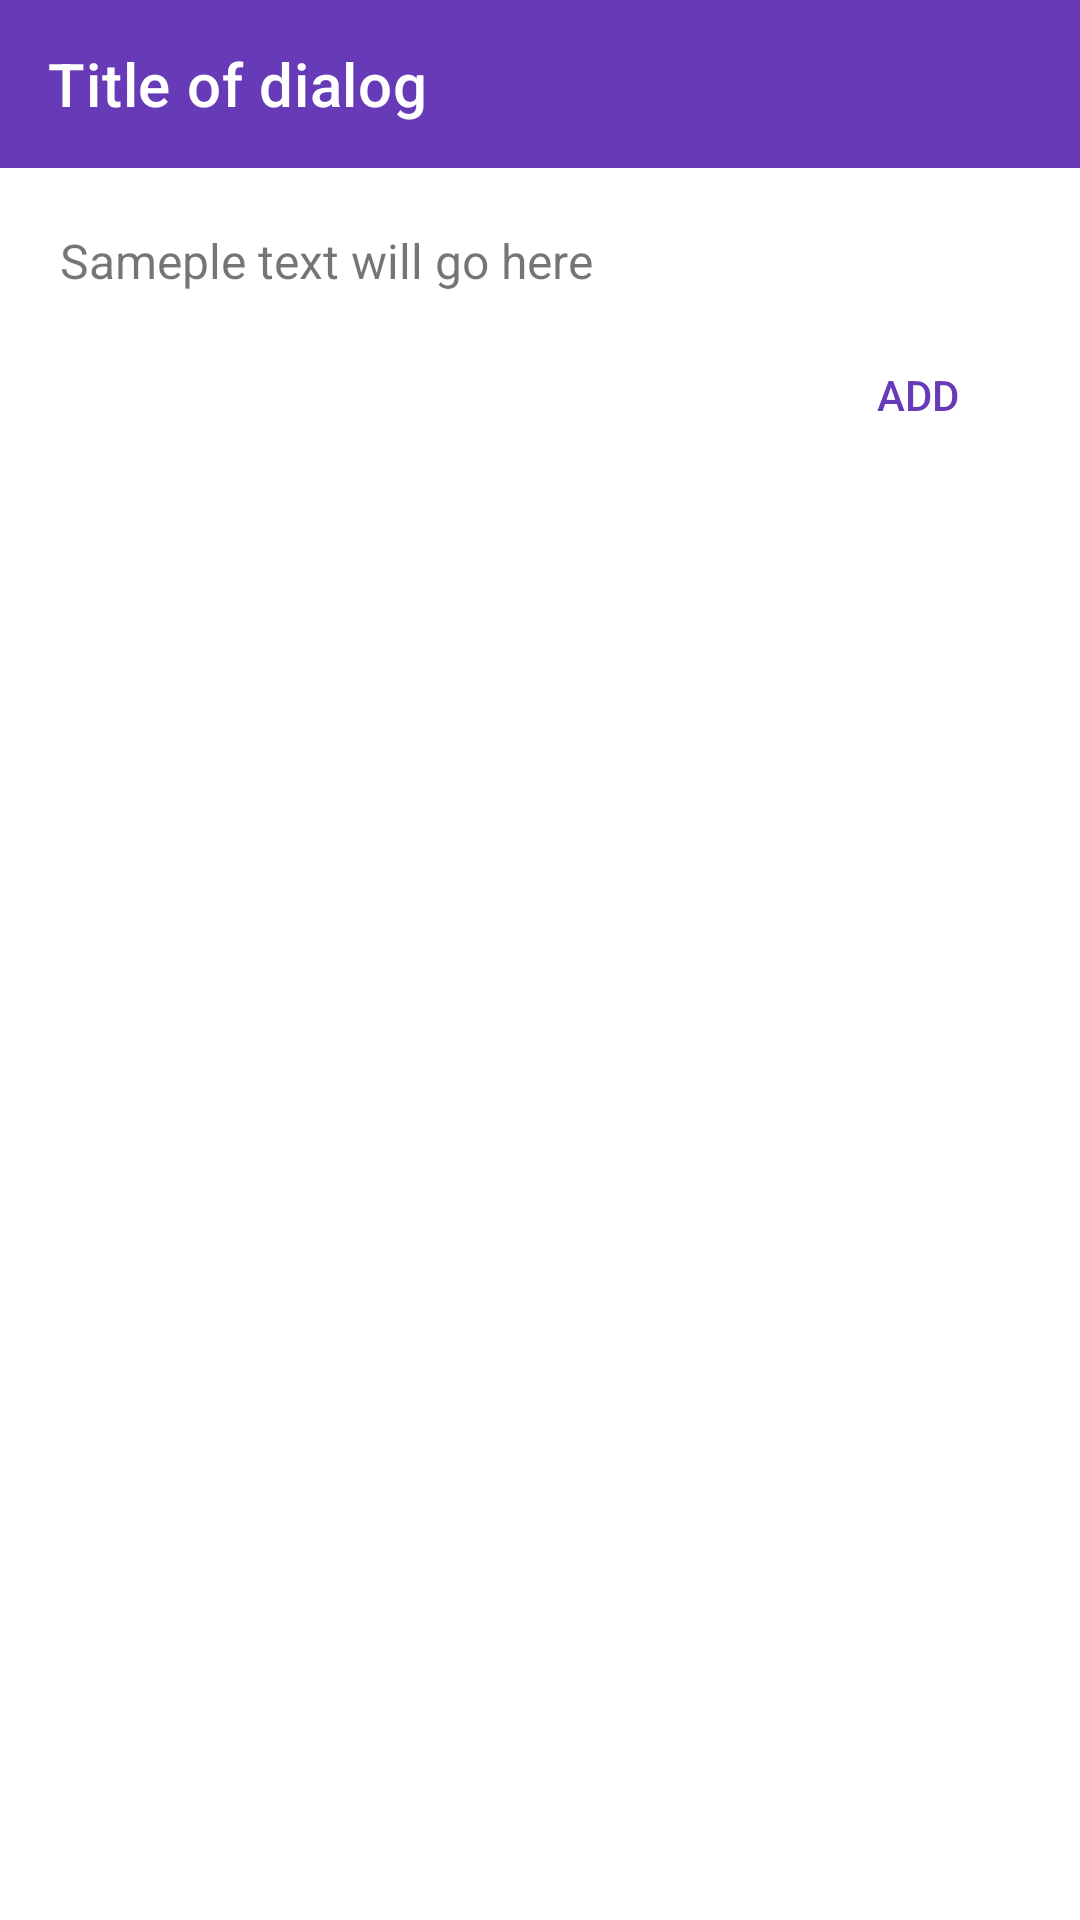

Write the Android layout XML for this screen, with the resource values it uses.
<!-- AndroidManifest.xml: application theme AppTheme -->
<!-- res/layout/dialog_content.xml -->
<?xml version="1.0" encoding="utf-8"?>
<LinearLayout xmlns:android="http://schemas.android.com/apk/res/android"
    xmlns:app="http://schemas.android.com/apk/res-auto"
    android:layout_width="match_parent"
    android:layout_height="wrap_content"
    android:background="@android:color/white"
    android:orientation="vertical">

    <androidx.appcompat.widget.Toolbar
        android:layout_width="match_parent"
        android:layout_height="wrap_content"
        android:background="@color/colorAccent"
        app:title="Title of dialog"
        app:titleTextColor="@android:color/white"/>

    <TextView
        android:layout_width="wrap_content"
        android:layout_height="wrap_content"
        android:layout_marginTop="20dp"
        android:textSize="16sp"
        android:text="Sameple text will go here"
        android:layout_marginStart="20dp"
        android:layout_marginEnd="20dp"/>

    <Button
        android:id="@+id/add_button"
        android:layout_width="wrap_content"
        android:layout_height="wrap_content"
        android:layout_margin="10dp"
        android:layout_gravity="end"
        android:text="Add"
        style="?android:attr/borderlessButtonStyle"
        android:textColor="@color/colorAccent"
        android:background="@android:color/white"/>

</LinearLayout>
<!-- resources referenced by this layout -->
<resources>
  <color name="colorAccent">#673AB7</color>
  <style name="AppTheme" parent="Theme.MaterialComponents.Light.NoActionBar">
          
          <item name="colorPrimary">@color/colorPrimary</item>
          <item name="colorPrimaryDark">@color/colorPrimaryDark</item>
          <item name="colorAccent">@color/colorAccent</item>*/
      </style>
  <color name="colorPrimary">#019AE8</color>
  <color name="colorPrimaryDark">#0076BF</color>
</resources>
